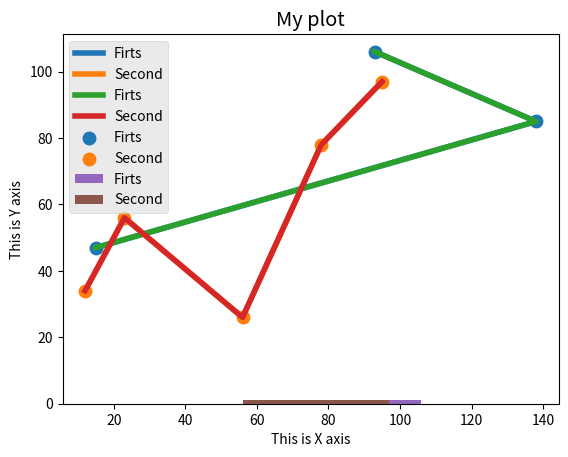

Generate this figure with matplotlib:
from matplotlib import pyplot as plt
from matplotlib import style

# style.use('ggplot')

plt.plot([15,138,93],[47,85,106],label='Firts',linewidth= 4)
# plt.show()

a = [12,23,56,78,95]
b = [34,56,26,78,97]
plt.plot(a,b,label='Second',linewidth= 4)
plt.legend()
plt.title("My plot")
plt.xlabel("This is X axis")
plt.ylabel("This is Y axis")
plt.show()

######################################################################
######################################################################

style.use('ggplot')

plt.plot([15,138,93],[47,85,106],label='Firts',linewidth= 4)
# plt.show()

a = [12,23,56,78,95]
b = [34,56,26,78,97]
plt.plot(a,b,label='Second',linewidth= 4)
plt.legend()
plt.title("My plot")
plt.xlabel("This is X axis")
plt.ylabel("This is Y axis")
plt.show()

######################################################################
######################################################################

plt.scatter([15,138,93],[47,85,106],label='Firts',linewidth= 4)
# plt.show()
a = [12,23,56,78,95]
b = [34,56,26,78,97]
plt.scatter(a,b,label='Second',linewidth= 4)
plt.legend()
plt.title("My plot")
plt.xlabel("This is X axis")
plt.ylabel("This is Y axis")
plt.show()

######################################################################
######################################################################

plt.hist([15,38,93],[47,85,106],label='Firts',linewidth= 4)
# plt.show()
a = [12,23,56,78,95]
b = [34,56,62,87,97]
plt.hist(a,b,label='Second',linewidth= 4)
plt.legend()
plt.title("My plot")
plt.xlabel("This is X axis")
plt.ylabel("This is Y axis")
plt.show()

# above code gives error(histogram)


















